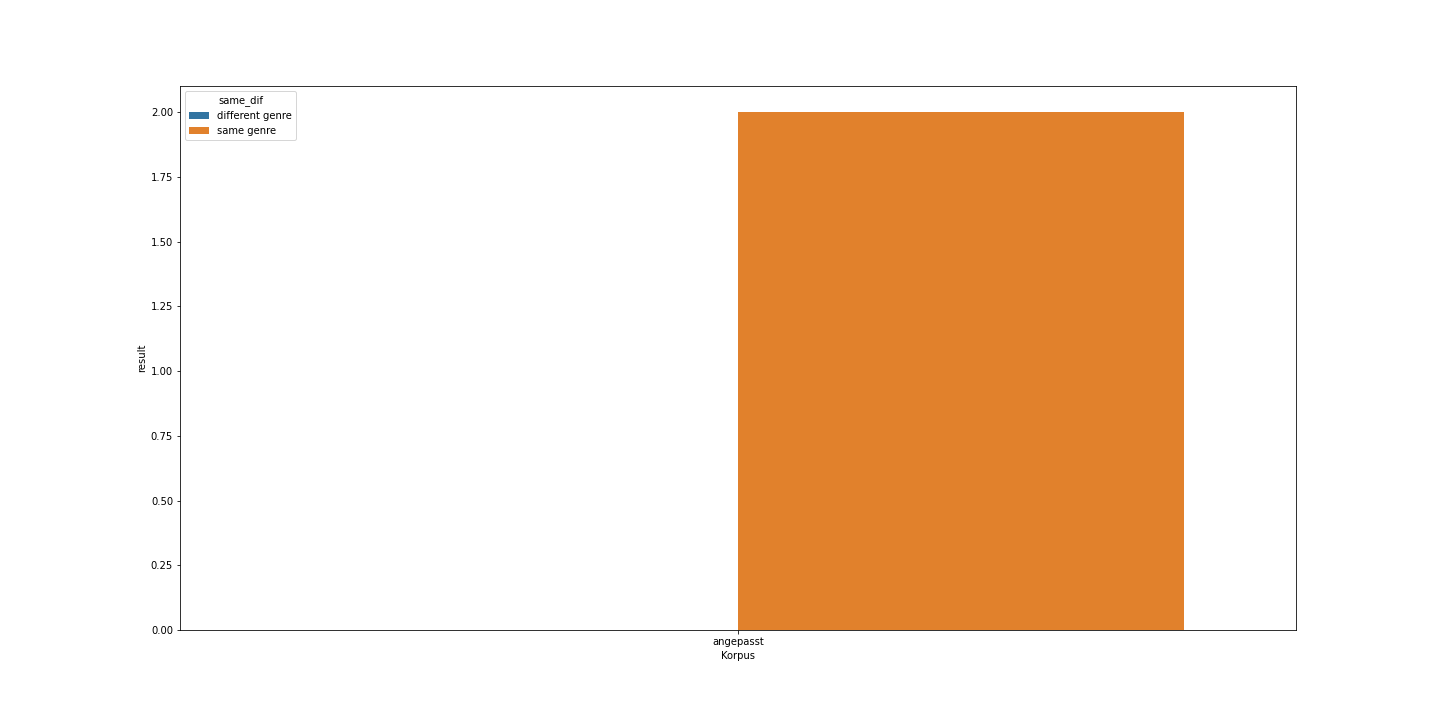

The file beside this chart, header and first rows:
, Korpus, Gesamt, same genre, different genre
0, angepasst, 49952, 2, 0
0, angepasst, 49952, 2, 0
